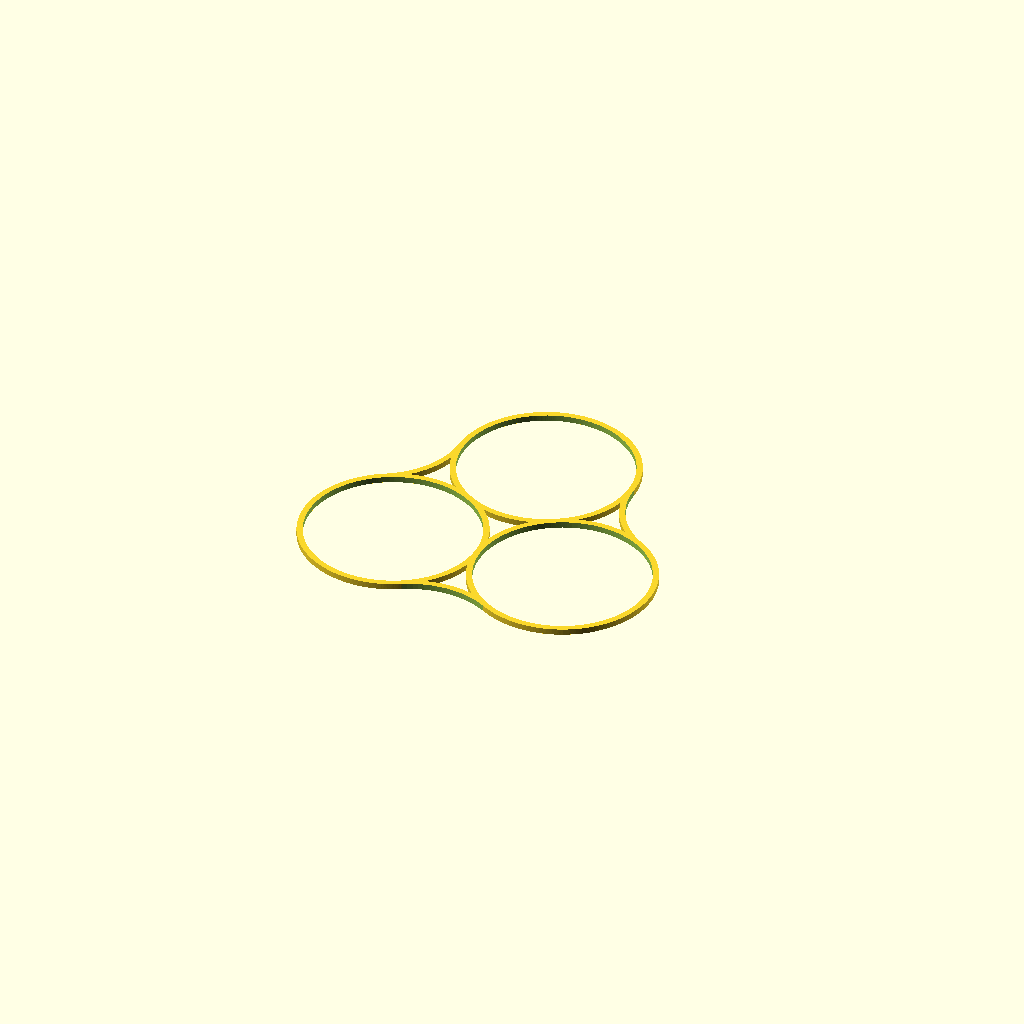
Cell 1 — every parameter at its default value.
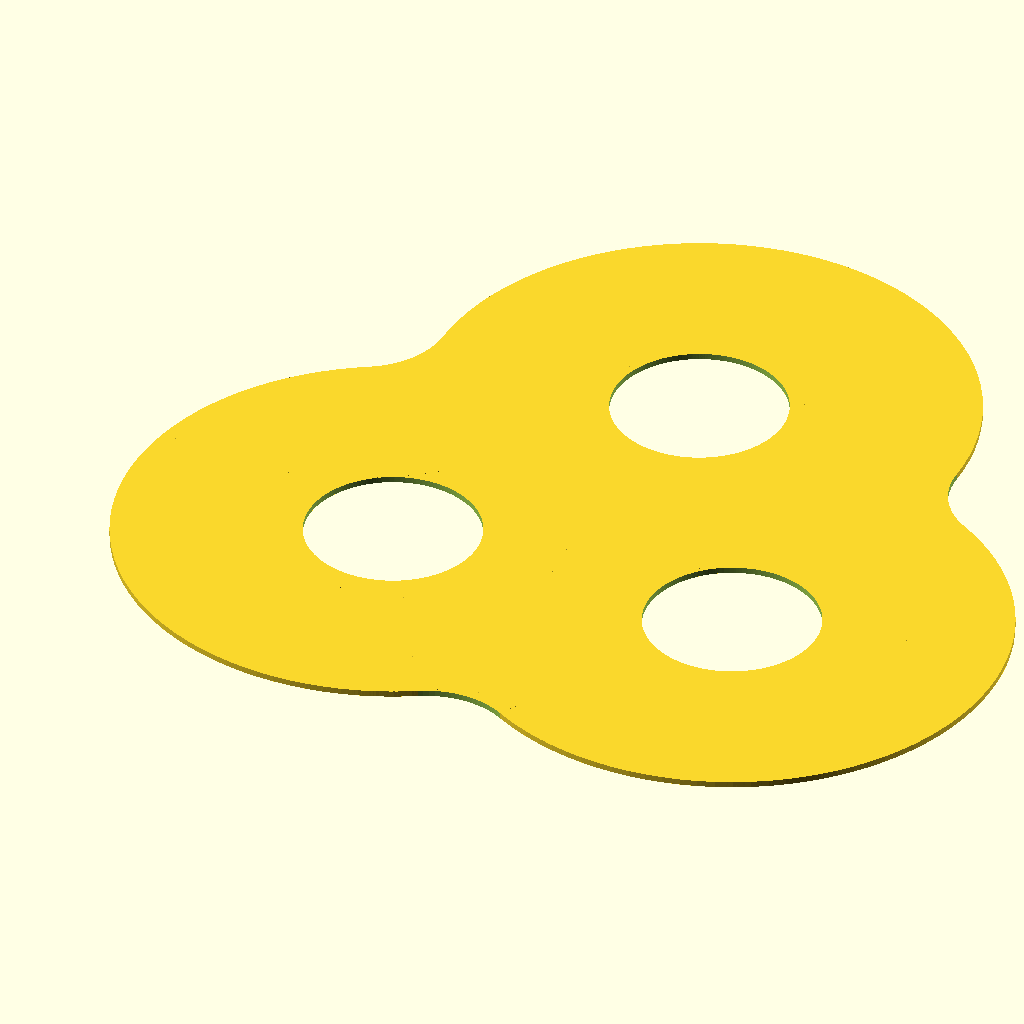
Cell 2: PatternSpacing = 180 (everything else at default).
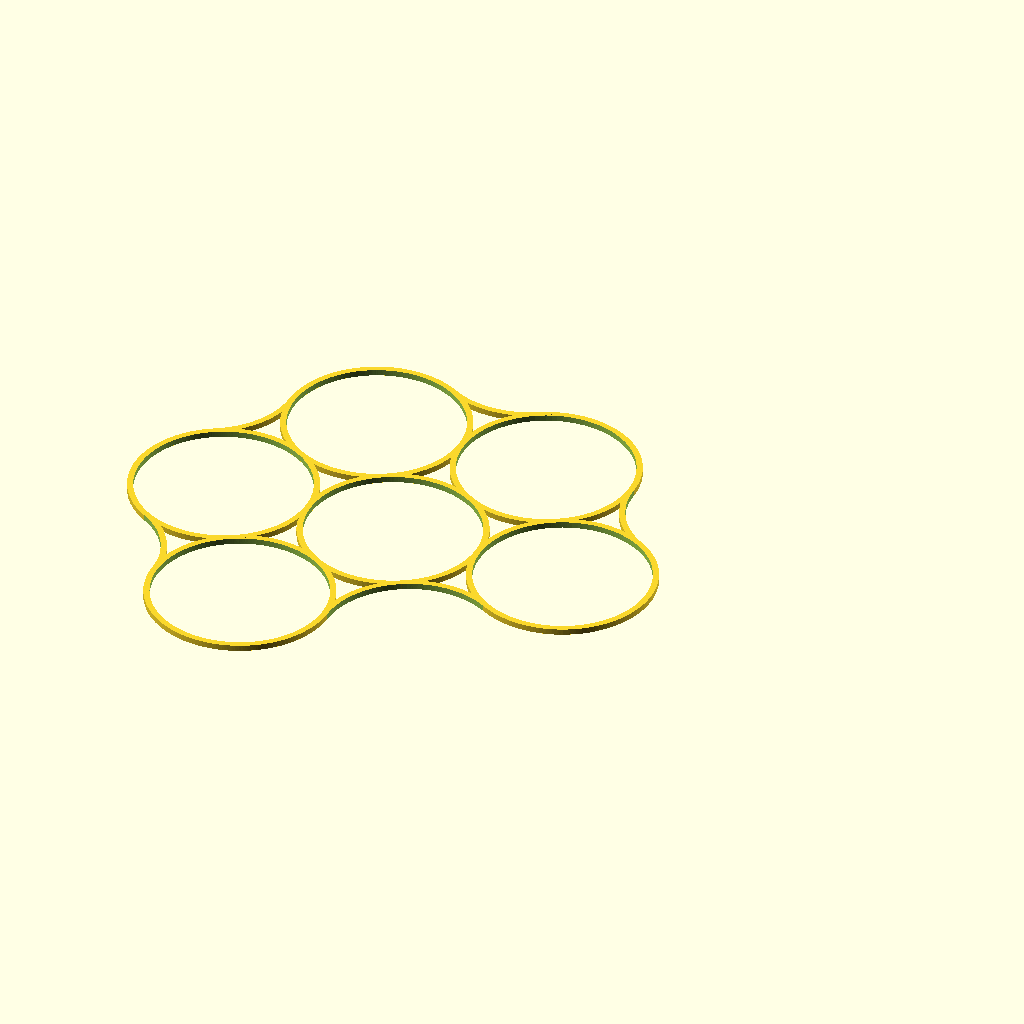
Cell 3: NumberOfBottles = 6 (everything else at default).
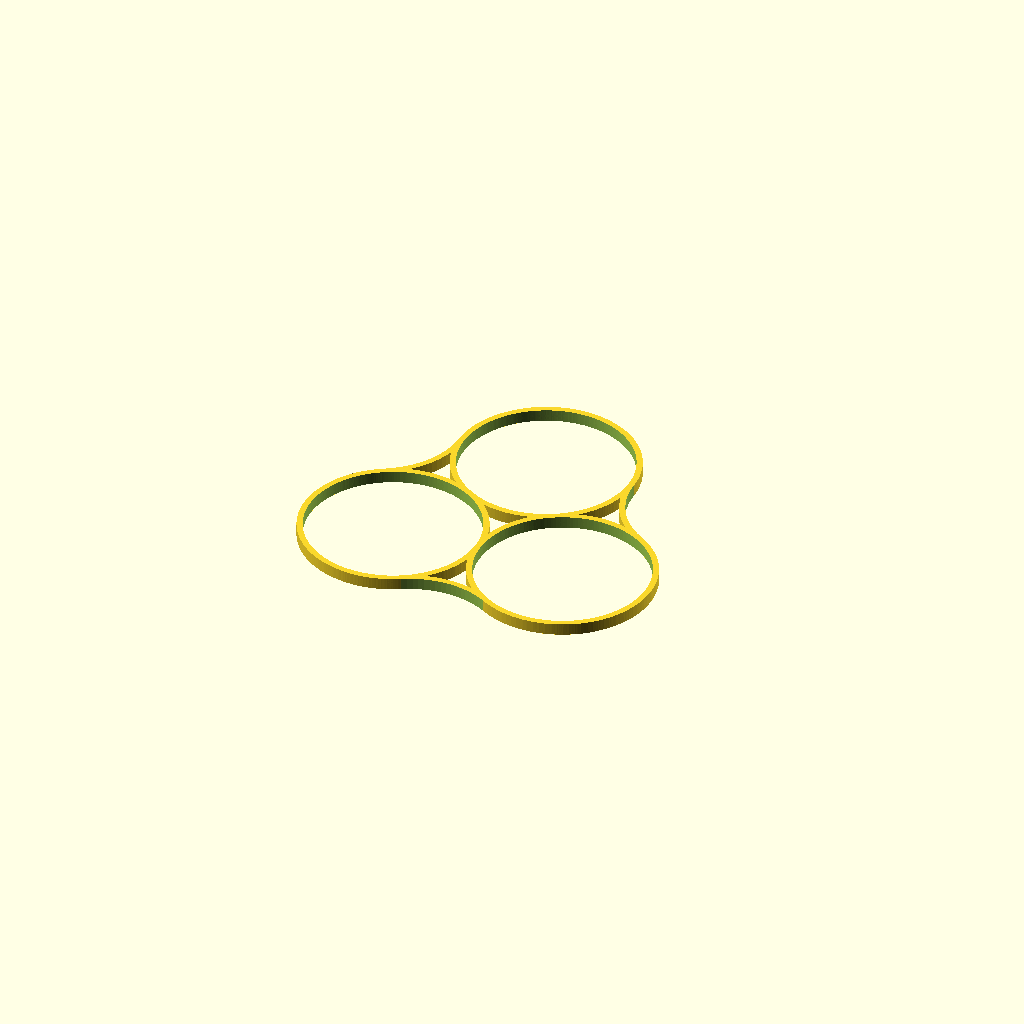
Cell 4: Height = 6 (everything else at default).
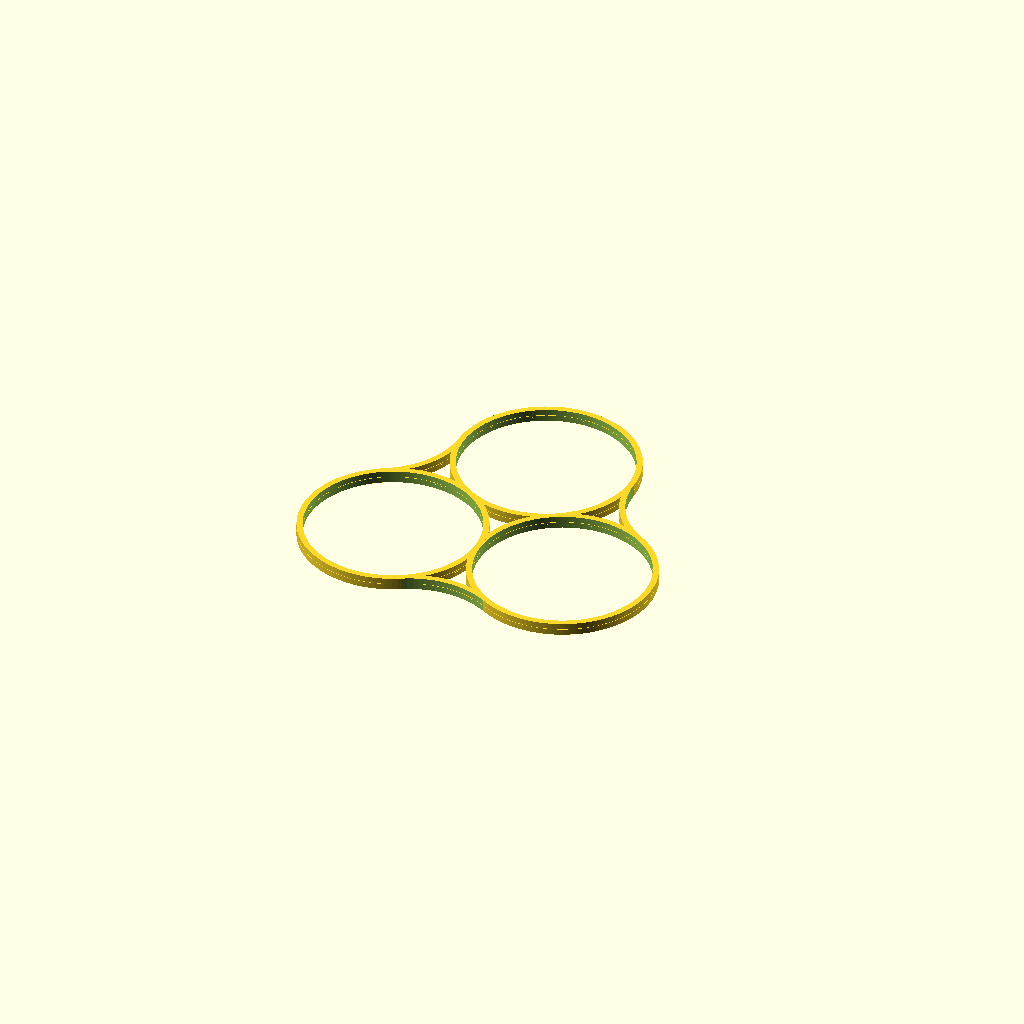
Cell 5: the same model with PrintCount = 2.
One fixed orthographic camera (rotation 55°, 0°, 25°; colour scheme Cornfield) for every cell.
OpenSCAD source file inputs/thingiverse/files/thing-3146134/files/BottleLinker.scad:
// Bottle linker for PET bottles etc
// Specify bottle hole diameter, pattern spacing and height
// It is possible to make a stack with gaps to print multiple linkers at once. Recommended print settings: 100 perimeters (is stronger, prints faster and makes separation easier).
// Vincent Groenhuis
// Oct 9, 2018

// Diameter of bottles
BottleDiameter = 87;

// Distance between heartlines of bottles (BottleDiameter+3 is fine)
PatternSpacing = 90;

// Number of bottles to link together (1-7)
NumberOfBottles = 3;

// Height of bottle linker
Height = 3;

// Number of linkers in stack to print at once
PrintCount = 1;

// Gap between stacked linkers, use 0.2 mm to print without support
PrintGap = 0.2;

// Number of polygon segments in a circle
$fn = 100;


///////////// Construction //////////////


for (i=[0:PrintCount-1]) {
    translate([0,0,i*(Height+PrintGap)]) {
        linker(b=BottleDiameter, p=PatternSpacing, h=Height, n=NumberOfBottles);
    }
}


///////////// Functions /////////////////

module linker(b,p,h,n) {
    ring(b=b,p=p,h=h);
    satelliteRings(b=b,p=p,h=h,n=n);
    reinforcements(b=b,p=p,h=h,n=n);
}

module reinforcements(b,p,h,n) {
    if (n>=2) {
        rotate([0,0,-60])triangle(b=b,p=p,h=h);
        rotate([0,0,60*(n-2)])triangle(b=b,p=p,h=h);
    }
    if (n>=3) {
        for (i=[0:n-3]) {
            rotate([0,0,60*i])translate([p/2,sqrt(3)*p/2,0])rotate([0,0,-60])triangle(b=b,p=p,h=h);
        }
    }
}

// Triangle between three rings
module triangle(b,p,h) {
    intersection(){
        union(){
            ring(b=b, p=p, h=h);
            satelliteRings(b=b,p=p,h=h,n=3);
        }
        translate([0,0,-1])linear_extrude(height=h+2)polygon([[0,0],[p,0],[p/2,sqrt(3)*p/2]]);
    }    
}

module satelliteRings(b,p,h,n) {
    if (n>=2) {
        for (i=[0:n-2]) {
            x = p*cos(60*i);
            y = p*sin(60*i);
            translate([x,y,0])ring(b=b,p=p,h=h);    
        }
    }
}

// b=bottle size, p=pattern spacing, h=height
module ring(b,p,h) {
    difference(){
        translate([0,0,0])cylinder(d=p*2-b,h=h);
        translate([0,0,-1])cylinder(d=b,h=h+2);
    }
}
Parameter table extracted from the source (name, type, default, range or options):
BottleDiameter: number, default 87
PatternSpacing: number, default 90
NumberOfBottles: number, default 3
Height: number, default 3
PrintCount: number, default 1
PrintGap: number, default 0.2
